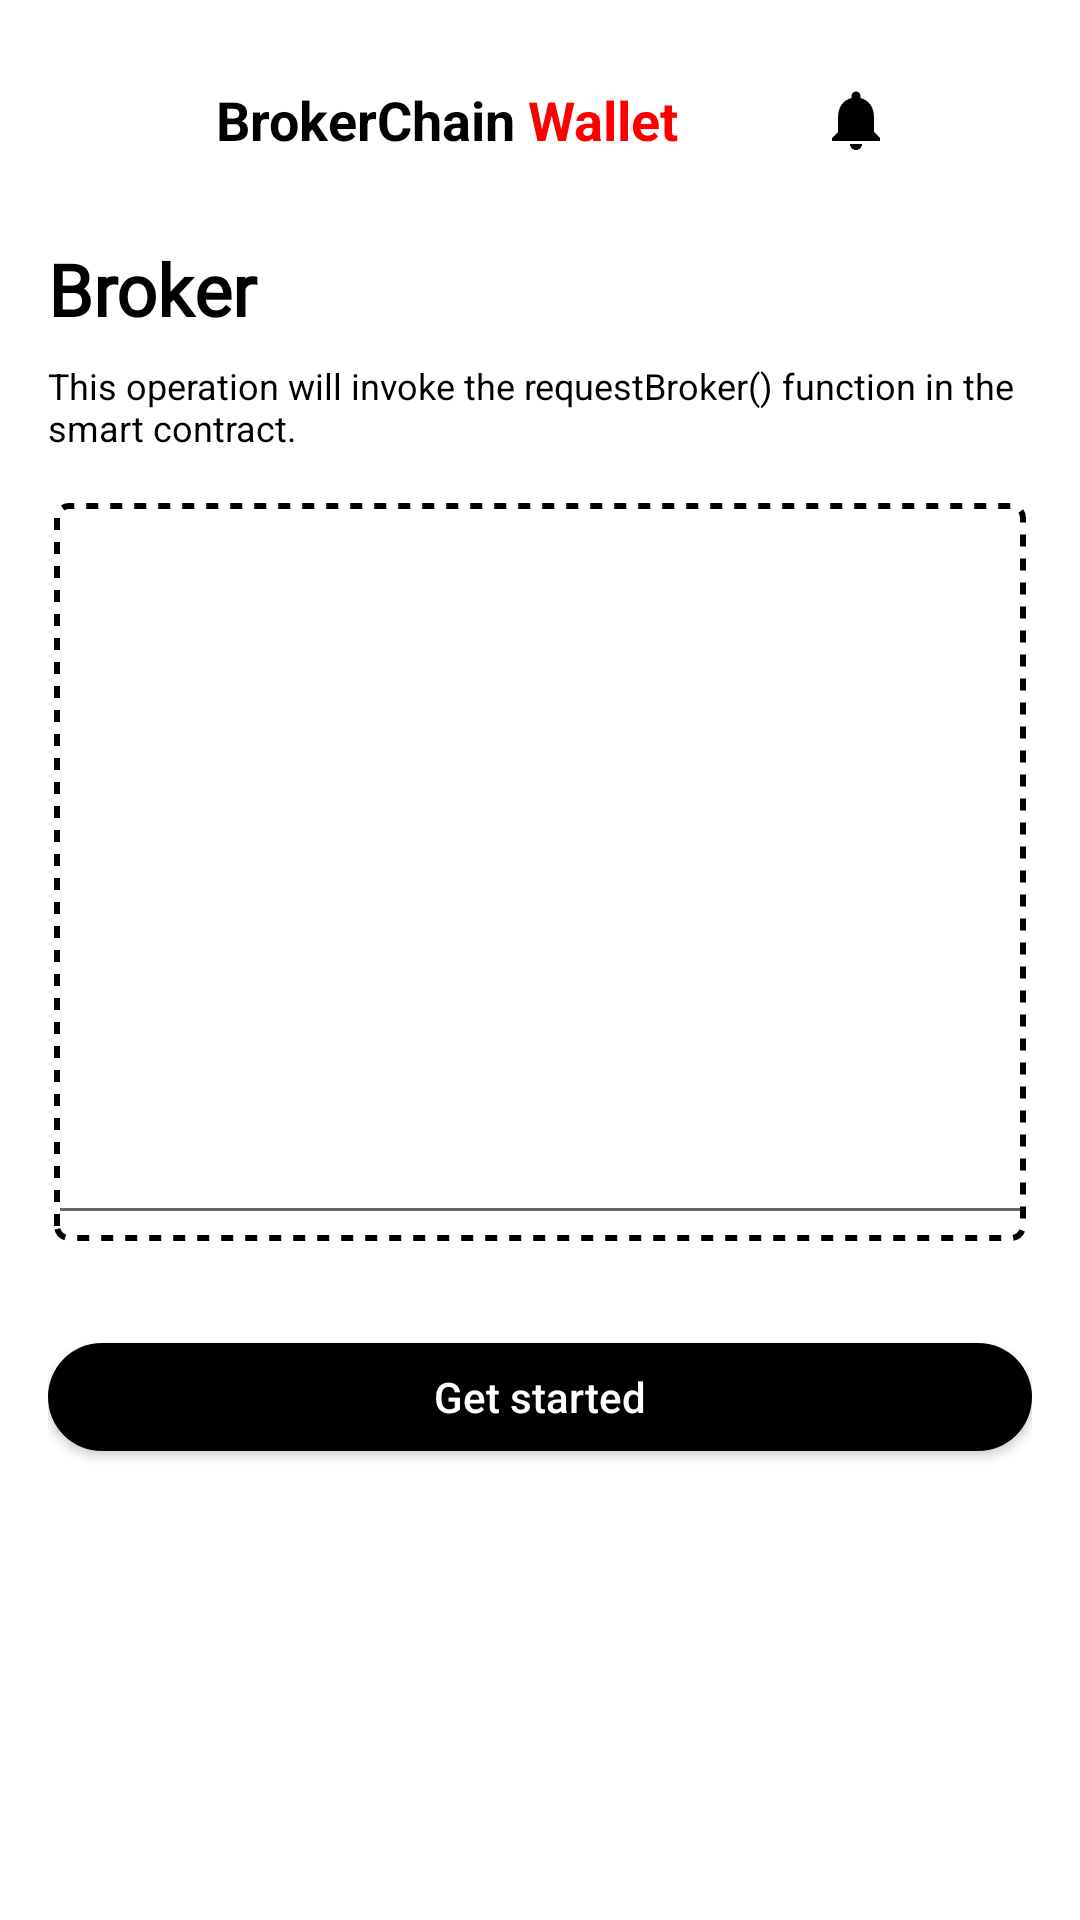

Write the Android layout XML for this screen, with the resource values it uses.
<!-- AndroidManifest.xml: application theme Theme.BrokerFi -->
<!-- res/layout/activity_broker.xml -->
<?xml version="1.0" encoding="utf-8"?>
<androidx.constraintlayout.widget.ConstraintLayout xmlns:android="http://schemas.android.com/apk/res/android"
    xmlns:app="http://schemas.android.com/apk/res-auto"
    xmlns:tools="http://schemas.android.com/tools"
    android:layout_width="match_parent"
    android:layout_height="match_parent"
    android:background="@color/white"
    android:fitsSystemWindows="true"
    tools:context=".brokerfi.BrokerActivity">

    
    <include
        layout="@layout/topbar"
        android:layout_width="match_parent"
        android:layout_height="wrap_content"
        app:layout_constraintTop_toTopOf="parent" />

    
    <androidx.core.widget.NestedScrollView
        android:id="@+id/scroll_view"
        android:layout_width="match_parent"
        android:layout_height="0dp"
        android:fillViewport="true"
        app:layout_constraintTop_toBottomOf="@id/action_bar"
        app:layout_constraintBottom_toBottomOf="parent">

        <androidx.constraintlayout.widget.ConstraintLayout
            android:layout_width="match_parent"
            android:layout_height="wrap_content"
            android:paddingHorizontal="16dp">

            
            <TextView
                android:id="@+id/buytitle"
                android:layout_width="match_parent"
                android:layout_height="wrap_content"
                android:text="@string/activity_broker_broker"
                android:fontFamily="@font/work_sans_black"
                android:textColor="#000000"
                android:textSize="@dimen/text_size_xlarge"
                android:textStyle="bold"
                app:layout_constraintTop_toTopOf="parent" />

            
            <TextView
                android:id="@+id/textview"
                android:layout_width="match_parent"
                android:layout_height="wrap_content"
                android:layout_marginTop="8dp"
                android:text="@string/activity_broker_request_broker_notice"
                android:textColor="#000000"
                android:textSize="@dimen/text_size_small"
                app:layout_constraintTop_toBottomOf="@id/buytitle" />

            
            <View
                android:id="@+id/view_dashed_border"
                android:layout_width="match_parent"
                android:layout_height="@dimen/broker_container_height"
                android:layout_marginTop="15dp"
                android:background="@drawable/dashed_border"
                app:layout_constraintTop_toBottomOf="@id/textview" />

            
            <EditText
                android:id="@+id/editTextTextMultiLine"
                android:layout_width="0dp"
                android:layout_height="@dimen/broker_edittext_height"
                android:layout_marginTop="13dp"
                android:ems="10"
                android:gravity="start|top"
                android:inputType="textMultiLine"
                android:maxLines="27"
                android:textSize="@dimen/text_size_small"
                android:scrollbars="horizontal|vertical"
                app:layout_constraintStart_toStartOf="parent"
                app:layout_constraintEnd_toEndOf="parent"
                app:layout_constraintTop_toBottomOf="@id/textview" />

            
            <android.widget.Button
                android:id="@+id/button"
                android:layout_width="match_parent"
                android:layout_height="@dimen/button_height"
                android:layout_marginTop="32dp"
                android:layout_marginBottom="16dp"
                android:background="@drawable/custom_button_background"
                android:paddingHorizontal="16dp"
                android:paddingVertical="8dp"
                android:text="@string/activity_broker_get_started"
                android:textAllCaps="false"
                android:textColor="#FFFFFF"
                android:textSize="@dimen/text_size_normal"
                app:layout_constraintTop_toBottomOf="@id/view_dashed_border" />

        </androidx.constraintlayout.widget.ConstraintLayout>

    </androidx.core.widget.NestedScrollView>

</androidx.constraintlayout.widget.ConstraintLayout>
<!-- res/layout/topbar.xml (included above) -->
<?xml version="1.0" encoding="utf-8"?>
<RelativeLayout xmlns:android="http://schemas.android.com/apk/res/android"
    android:id="@+id/action_bar"
    android:layout_width="match_parent"
    android:layout_height="wrap_content"
    android:orientation="horizontal"
    android:padding="16dp">

    <ImageView
        android:id="@+id/dashedBorderView"
        android:layout_width="48dp"
        android:layout_height="48dp"
        android:layout_marginRight="8dp"

        android:src="@drawable/logo4" />








    <TextView
        android:id="@+id/brokerTextview"
        android:layout_width="wrap_content"
        android:layout_height="wrap_content"
        android:layout_centerVertical="true"
        android:layout_toRightOf="@+id/dashedBorderView"
        android:text="@string/topbar_brokerchain"
        android:textColor="#000000"
        android:textSize="18sp"
        android:textStyle="bold" />

    <TextView
        android:id="@+id/brokerTextview1"
        android:layout_width="wrap_content"
        android:layout_height="wrap_content"
        android:layout_centerVertical="true"
        android:layout_toRightOf="@+id/brokerTextview"
        android:text="@string/topbar_wallet_spaced"
        android:textColor="#FF0000"
        android:textSize="18sp"
        android:textStyle="bold" />
    <TextView
        android:layout_width="wrap_content"
        android:layout_height="wrap_content"
        android:layout_centerVertical="true"
        android:layout_toRightOf="@+id/brokerTextview1"
        android:text=""
        android:textColor="#000000"
        android:textSize="18sp"
        android:textStyle="bold" />
    
















    <ImageView
        android:id="@+id/notificationBtn"
        android:layout_width="wrap_content"
        android:layout_height="wrap_content"
        android:layout_centerVertical="true"
        android:layout_toEndOf="@+id/brokerTextview1"
        android:layout_toStartOf="@+id/menu"
        android:padding="8dp"
        android:src="@drawable/notifications_vector"
        android:background="?android:attr/selectableItemBackground"
        android:contentDescription="@string/topbar_content_desc_notifications"
        android:layout_marginStart="8dp"
        android:layout_marginEnd="8dp"
        android:clickable="true" />

    <ImageView
        android:id="@+id/menu"
        android:layout_width="wrap_content"
        android:layout_height="wrap_content"
        android:layout_centerVertical="true"
        android:layout_alignParentRight="true"
        android:contentDescription="@string/topbar_content_desc_menu"

        android:src="@drawable/action_menu_30" />


</RelativeLayout>
<!-- resources referenced by this layout -->
<resources>
  <color name="white">#FFFFFFFF</color>
  <dimen name="broker_container_height">332dp</dimen>
  <dimen name="broker_edittext_height">330dp</dimen>
  <dimen name="button_height">40dp</dimen>
  <dimen name="text_size_normal">16sp</dimen>
  <dimen name="text_size_small">13sp</dimen>
  <dimen name="text_size_xlarge">28sp</dimen>
  <!-- drawable custom_button_background (drawable) -->
  <?xml version="1.0" encoding="utf-8"?>
  <selector xmlns:android="http://schemas.android.com/apk/res/android">
      <item android:state_pressed="true">
          <shape>
              <solid android:color="#000000" /> 
              <corners android:radius="24dp" /> 
          </shape>
      </item>
      <item>
          <shape>
              <solid android:color="#000000" /> 
              <corners android:radius="24dp" /> 
          </shape>
      </item>
  
  </selector>
  <!-- drawable dashed_border (drawable) -->
  <?xml version="1.0" encoding="utf-8"?>
  <layer-list xmlns:android="http://schemas.android.com/apk/res/android">
      <item android:left="2dp" android:right="2dp" android:top="2dp" android:bottom="2dp">
          <shape android:shape="rectangle">
              <solid android:color="#00FFFFFF" /> 
              <stroke
                  android:width="2dp"
                  android:color="#000000"
                  android:dashWidth="4dp"
                  android:dashGap="4dp" />
              <corners android:radius="4dp"/>
          </shape>
      </item>
  </layer-list>
  <!-- drawable notifications: png bitmap (drawable, 300 bytes) -->
  <!-- drawable notifications_vector (drawable) -->
  <vector xmlns:android="http://schemas.android.com/apk/res/android"
      android:width="24dp"
      android:height="24dp"
      android:viewportWidth="24"
      android:viewportHeight="24">
      <path
          android:fillColor="@android:color/black"
          android:pathData="M12,22c1.1,0 2,-0.9 2,-2h-4c0,1.1 0.9,2 2,2zm6,-6v-5c0,-3.07 -1.64,-5.64 -4.5,-6.32V4c0,-0.83 -0.67,-1.5 -1.5,-1.5s-1.5,0.67 -1.5,1.5v0.68C7.63,5.36 6,7.92 6,11v5l-2,2v1h16v-1l-2,-2z"/>
  </vector>
  <string name="activity_broker_broker">Broker</string>
  <string name="activity_broker_get_started">Get started</string>
  <string name="activity_broker_request_broker_notice">This operation will invoke the requestBroker() function in the smart contract.</string>
  <string name="topbar_brokerchain">BrokerChain</string>
  <string name="topbar_content_desc_menu">menu</string>
  <string name="topbar_content_desc_notification">Notification</string>
  <string name="topbar_content_desc_notifications">Notifications</string>
  <string name="topbar_wallet_spaced">" Wallet"</string>
  <style name="Theme.BrokerFi" parent="Base.Theme.BrokerFi" />
  <style name="Base.Theme.BrokerFi" parent="Theme.AppCompat.DayNight.NoActionBar">
          <item name="android:windowTranslucentStatus">true</item>
          <item name="android:windowTranslucentNavigation">false</item>
          <item name="android:statusBarColor">@android:color/transparent</item>
          <item name="android:windowBackground">@android:color/white</item>
          
          
  
      </style>
</resources>
